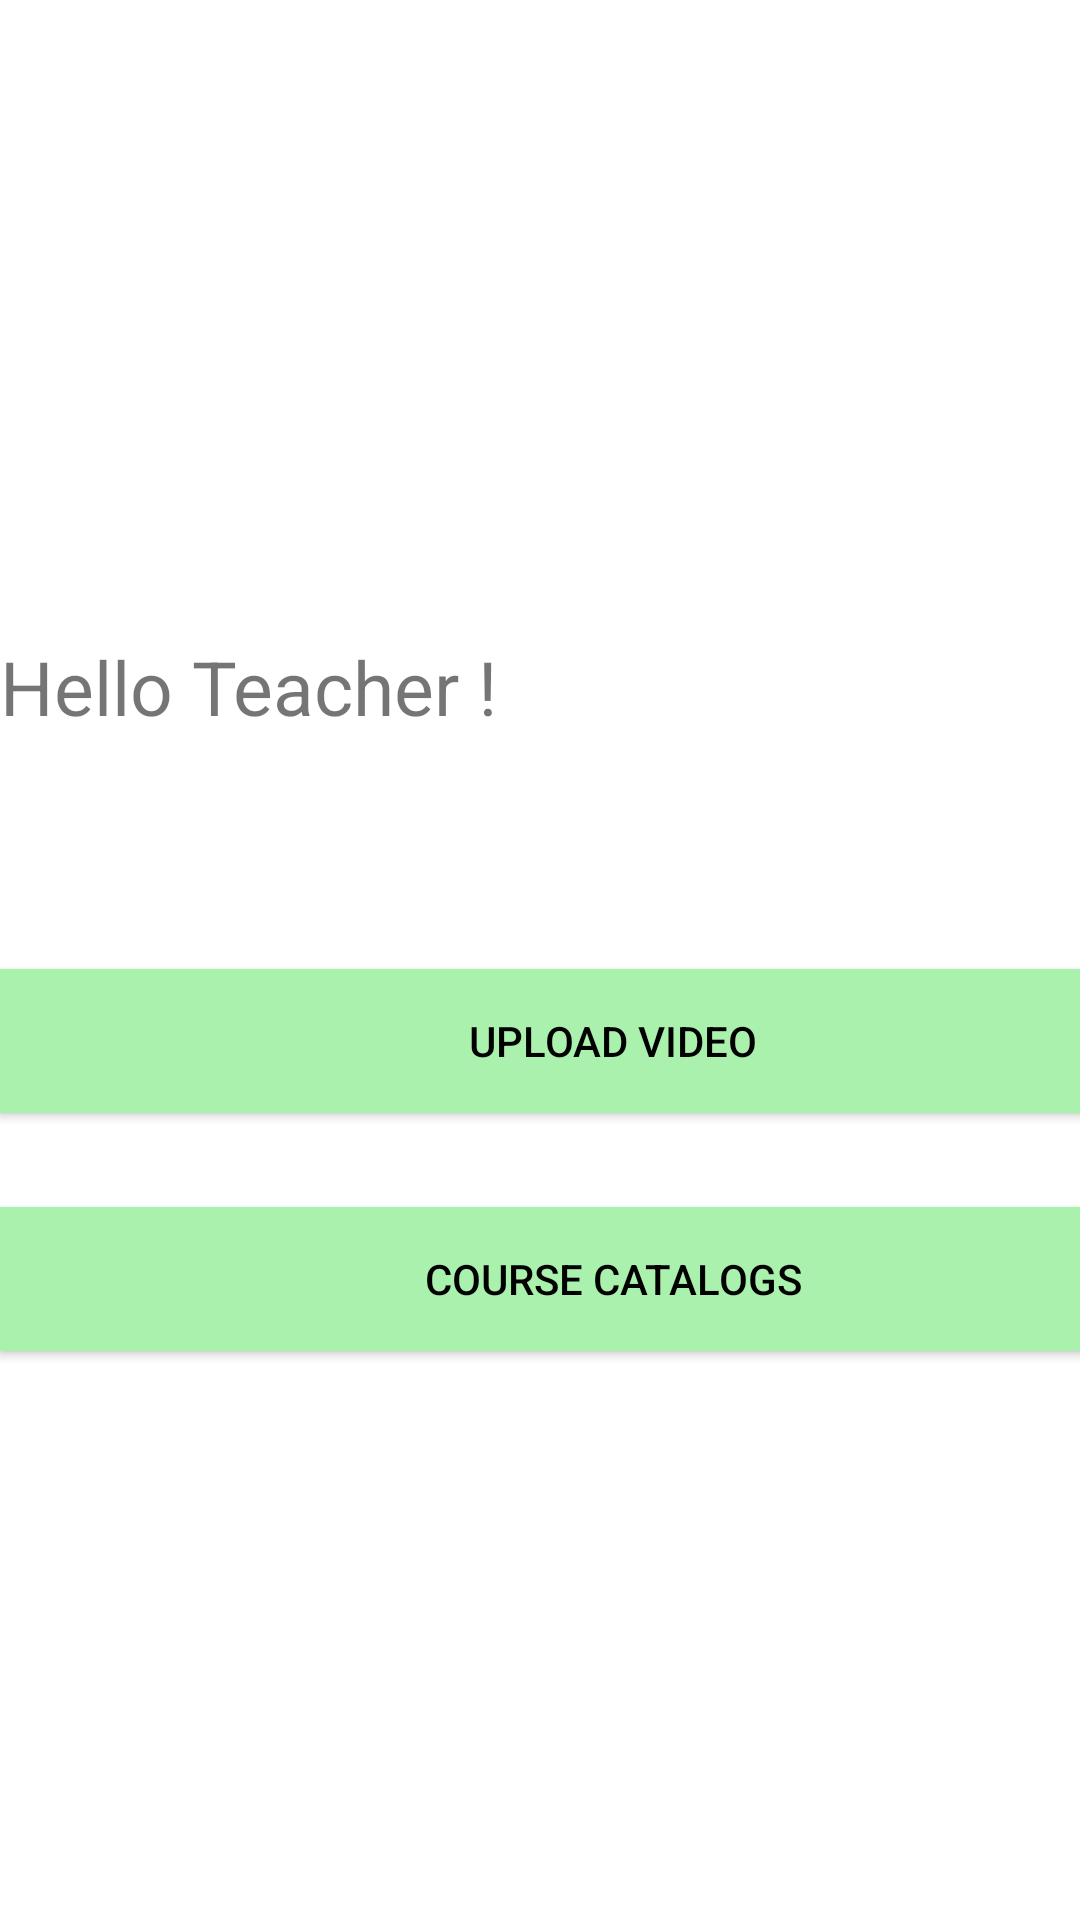

Produce the Android XML layout that renders to this screen, including the resource entries it uses.
<!-- AndroidManifest.xml: application theme Theme.RecapBeta -->
<!-- res/layout/activity_teacherpage.xml -->
<?xml version="1.0" encoding="utf-8"?>
<androidx.constraintlayout.widget.ConstraintLayout xmlns:android="http://schemas.android.com/apk/res/android"
    xmlns:app="http://schemas.android.com/apk/res-auto"
    xmlns:tools="http://schemas.android.com/tools"
    android:layout_width="match_parent"
    android:layout_height="match_parent"
    tools:context=".TeacherPage">

    <Button
        android:id="@+id/uploadBtn"
        android:layout_width="409dp"
        android:layout_height="wrap_content"
        android:layout_marginTop="40dp"
        android:background="#AAF1AD"
        android:text="@string/uploadvid"
        android:textColor="@color/black"
        app:layout_constraintTop_toBottomOf="@+id/hiTeacher"
        tools:layout_editor_absoluteX="1dp" />

    <Button
        android:id="@+id/courseCatBtn"
        android:layout_width="409dp"
        android:layout_height="wrap_content"
        android:layout_marginTop="24dp"
        android:background="#AAF1AD"
        android:text="Course Catalogs"
        android:textColor="@color/black"
        app:layout_constraintBottom_toBottomOf="parent"
        app:layout_constraintTop_toBottomOf="@+id/uploadBtn"
        app:layout_constraintVertical_bias="0.038"
        tools:layout_editor_absoluteX="1dp" />

    <TextView
        android:id="@+id/hiTeacher"
        android:layout_width="252dp"
        android:layout_height="71dp"
        android:layout_marginTop="212dp"
        android:text="Hello Teacher !"
        android:textSize="25dp"
        app:layout_constraintTop_toTopOf="parent"
        tools:layout_editor_absoluteX="93dp" />
</androidx.constraintlayout.widget.ConstraintLayout>
<!-- resources referenced by this layout -->
<resources>
  <color name="black">#FF000000</color>
  <string name="uploadvid">Upload Video</string>
  <style name="Theme.RecapBeta" parent="Theme.MaterialComponents.DayNight.DarkActionBar">
          
          <item name="colorPrimary">@color/purple_500</item>
          <item name="colorPrimaryVariant">@color/purple_700</item>
          <item name="colorOnPrimary">@color/white</item>
          
          <item name="colorSecondary">@color/teal_200</item>
          <item name="colorSecondaryVariant">@color/teal_700</item>
          <item name="colorOnSecondary">@color/black</item>
          
          <item name="android:statusBarColor">?attr/colorPrimaryVariant</item>
          
      </style>
  <color name="purple_500">#1A9E27</color>
  <color name="purple_700">#C8FCCB</color>
  <color name="white">#00000000</color>
  <color name="teal_200">#FF03DAC5</color>
  <color name="teal_700">#FF018786</color>
</resources>
